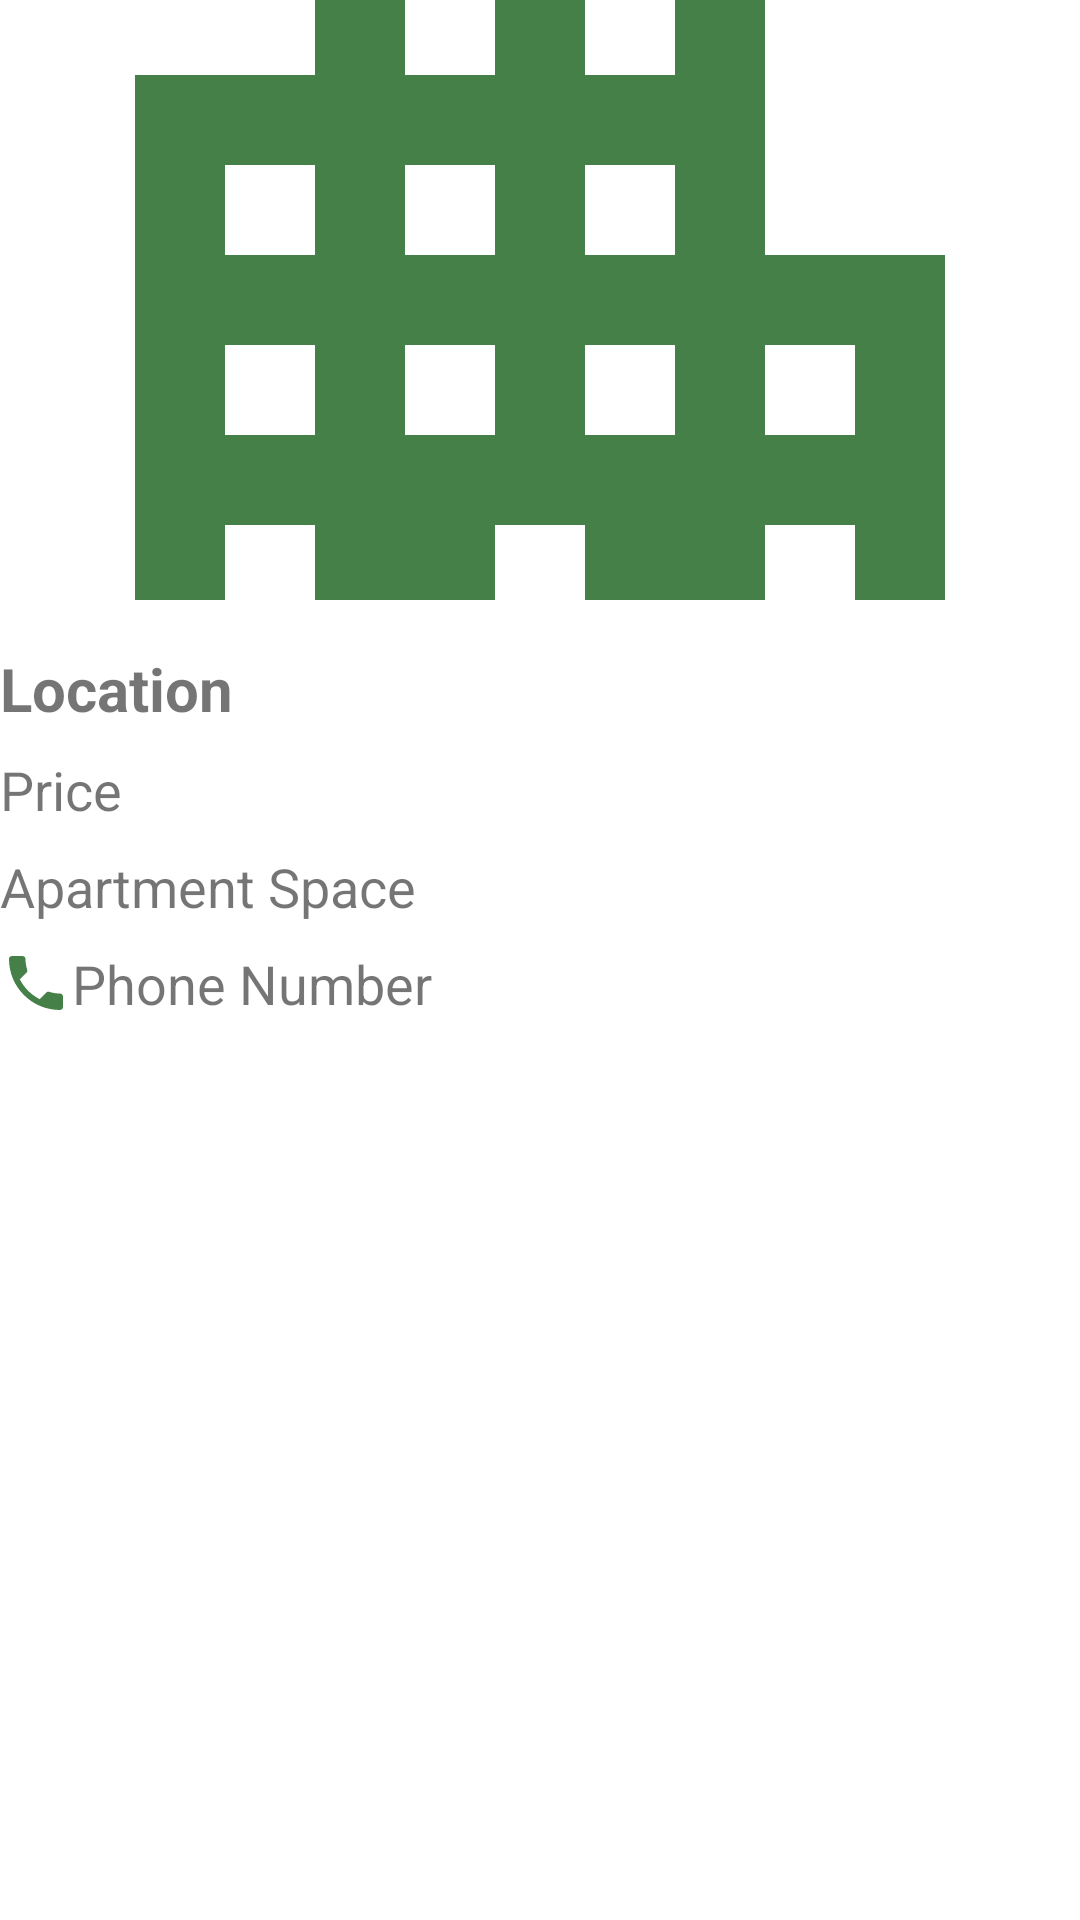

Produce the Android XML layout that renders to this screen, including the resource entries it uses.
<!-- AndroidManifest.xml: application theme Theme.FinalProject -->
<!-- res/layout/activity_apartment_details.xml -->
<?xml version="1.0" encoding="utf-8"?>
<androidx.constraintlayout.widget.ConstraintLayout xmlns:android="http://schemas.android.com/apk/res/android"
    xmlns:app="http://schemas.android.com/apk/res-auto"
    xmlns:tools="http://schemas.android.com/tools"
    android:layout_width="match_parent"
    android:layout_height="match_parent"
    tools:context=".ApartmentDetailsActivity">

    <ImageView
        android:id="@+id/apartmentImage"
        android:layout_width="match_parent"
        android:layout_height="200dp"
        android:scaleType="centerCrop"
        app:layout_constraintTop_toTopOf="parent"
        app:layout_constraintStart_toStartOf="parent"
        app:layout_constraintEnd_toEndOf="parent"
        app:srcCompat="@drawable/baseline_apartment" />

    <TextView
        android:id="@+id/locationTextView"
        android:layout_width="wrap_content"
        android:layout_height="wrap_content"
        android:text="Location"
        android:textSize="20sp"
        android:textStyle="bold"
        app:layout_constraintStart_toStartOf="@id/apartmentImage"
        app:layout_constraintTop_toBottomOf="@id/apartmentImage"
        android:layout_marginTop="16dp"/>

    <TextView
        android:id="@+id/priceTextView"
        android:layout_width="wrap_content"
        android:layout_height="wrap_content"
        android:text="Price"
        android:textSize="18sp"
        app:layout_constraintStart_toStartOf="@id/locationTextView"
        app:layout_constraintTop_toBottomOf="@id/locationTextView"
        android:layout_marginTop="8dp"/>

    <TextView
        android:id="@+id/apartmentSpaceTextView"
        android:layout_width="wrap_content"
        android:layout_height="wrap_content"
        android:text="Apartment Space"
        android:textSize="18sp"
        app:layout_constraintStart_toStartOf="@id/priceTextView"
        app:layout_constraintTop_toBottomOf="@id/priceTextView"
        android:layout_marginTop="8dp"/>

    <ImageView
        android:id="@+id/phoneIcon"
        android:layout_width="wrap_content"
        android:layout_height="wrap_content"
        android:src="@drawable/baseline_phone_24"
        app:layout_constraintStart_toStartOf="@id/apartmentSpaceTextView"
        app:layout_constraintTop_toBottomOf="@id/apartmentSpaceTextView"
        android:layout_marginTop="8dp"/>

    <TextView
        android:id="@+id/phoneNumberTextView"
        android:layout_width="wrap_content"
        android:layout_height="wrap_content"
        android:text="Phone Number"
        android:textSize="18sp"
        app:layout_constraintStart_toEndOf="@id/phoneIcon"
        app:layout_constraintTop_toBottomOf="@id/apartmentSpaceTextView"
        android:layout_marginTop="8dp"/>

</androidx.constraintlayout.widget.ConstraintLayout>
<!-- resources referenced by this layout -->
<resources>
  <!-- drawable baseline_apartment (drawable) -->
  <vector android:height="24dp" android:tint="#448047"
      android:viewportHeight="24" android:viewportWidth="24"
      android:width="24dp" xmlns:android="http://schemas.android.com/apk/res/android">
      <path android:fillColor="@android:color/white" android:pathData="M17,11V3H7v4H3v14h8v-4h2v4h8V11H17zM7,19H5v-2h2V19zM7,15H5v-2h2V15zM7,11H5V9h2V11zM11,15H9v-2h2V15zM11,11H9V9h2V11zM11,7H9V5h2V7zM15,15h-2v-2h2V15zM15,11h-2V9h2V11zM15,7h-2V5h2V7zM19,19h-2v-2h2V19zM19,15h-2v-2h2V15z"/>
  </vector>
  <!-- drawable baseline_phone_24 (drawable) -->
  <vector android:height="24dp" android:tint="#448047"
      android:viewportHeight="24" android:viewportWidth="24"
      android:width="24dp" xmlns:android="http://schemas.android.com/apk/res/android">
      <path android:fillColor="@android:color/white" android:pathData="M6.62,10.79c1.44,2.83 3.76,5.14 6.59,6.59l2.2,-2.2c0.27,-0.27 0.67,-0.36 1.02,-0.24 1.12,0.37 2.33,0.57 3.57,0.57 0.55,0 1,0.45 1,1V20c0,0.55 -0.45,1 -1,1 -9.39,0 -17,-7.61 -17,-17 0,-0.55 0.45,-1 1,-1h3.5c0.55,0 1,0.45 1,1 0,1.25 0.2,2.45 0.57,3.57 0.11,0.35 0.03,0.74 -0.25,1.02l-2.2,2.2z"/>
  </vector>
  <style name="Theme.FinalProject" parent="Theme.MaterialComponents.DayNight.DarkActionBar">
          
          <item name="colorPrimary">@color/green</item>
          <item name="colorPrimaryVariant">@color/green</item>
          <item name="colorOnPrimary">@color/green</item>
          
          <item name="colorSecondary">@color/teal_200</item>
          <item name="colorSecondaryVariant">@color/teal_700</item>
          <item name="colorOnSecondary">@color/black</item>
          
          <item name="android:statusBarColor">?attr/colorPrimaryVariant</item>
          
      </style>
  <color name="green">#448047</color>
  <color name="teal_200">#FF03DAC5</color>
  <color name="teal_700">#FF018786</color>
  <color name="black">#FF000000</color>
</resources>
